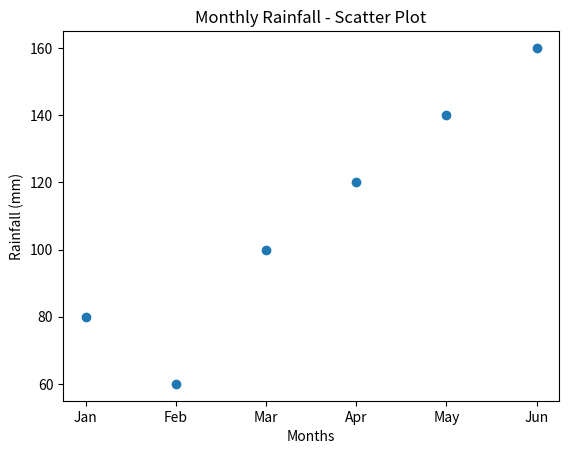

Recreate this plot in Python.
import matplotlib.pyplot as plt

months = ["Jan","Feb","Mar","Apr","May","Jun"]
rainfall = [80, 60, 100, 120, 140, 160]

plt.scatter(months, rainfall)
plt.title("Monthly Rainfall - Scatter Plot")
plt.xlabel("Months")
plt.ylabel("Rainfall (mm)")
plt.show()
